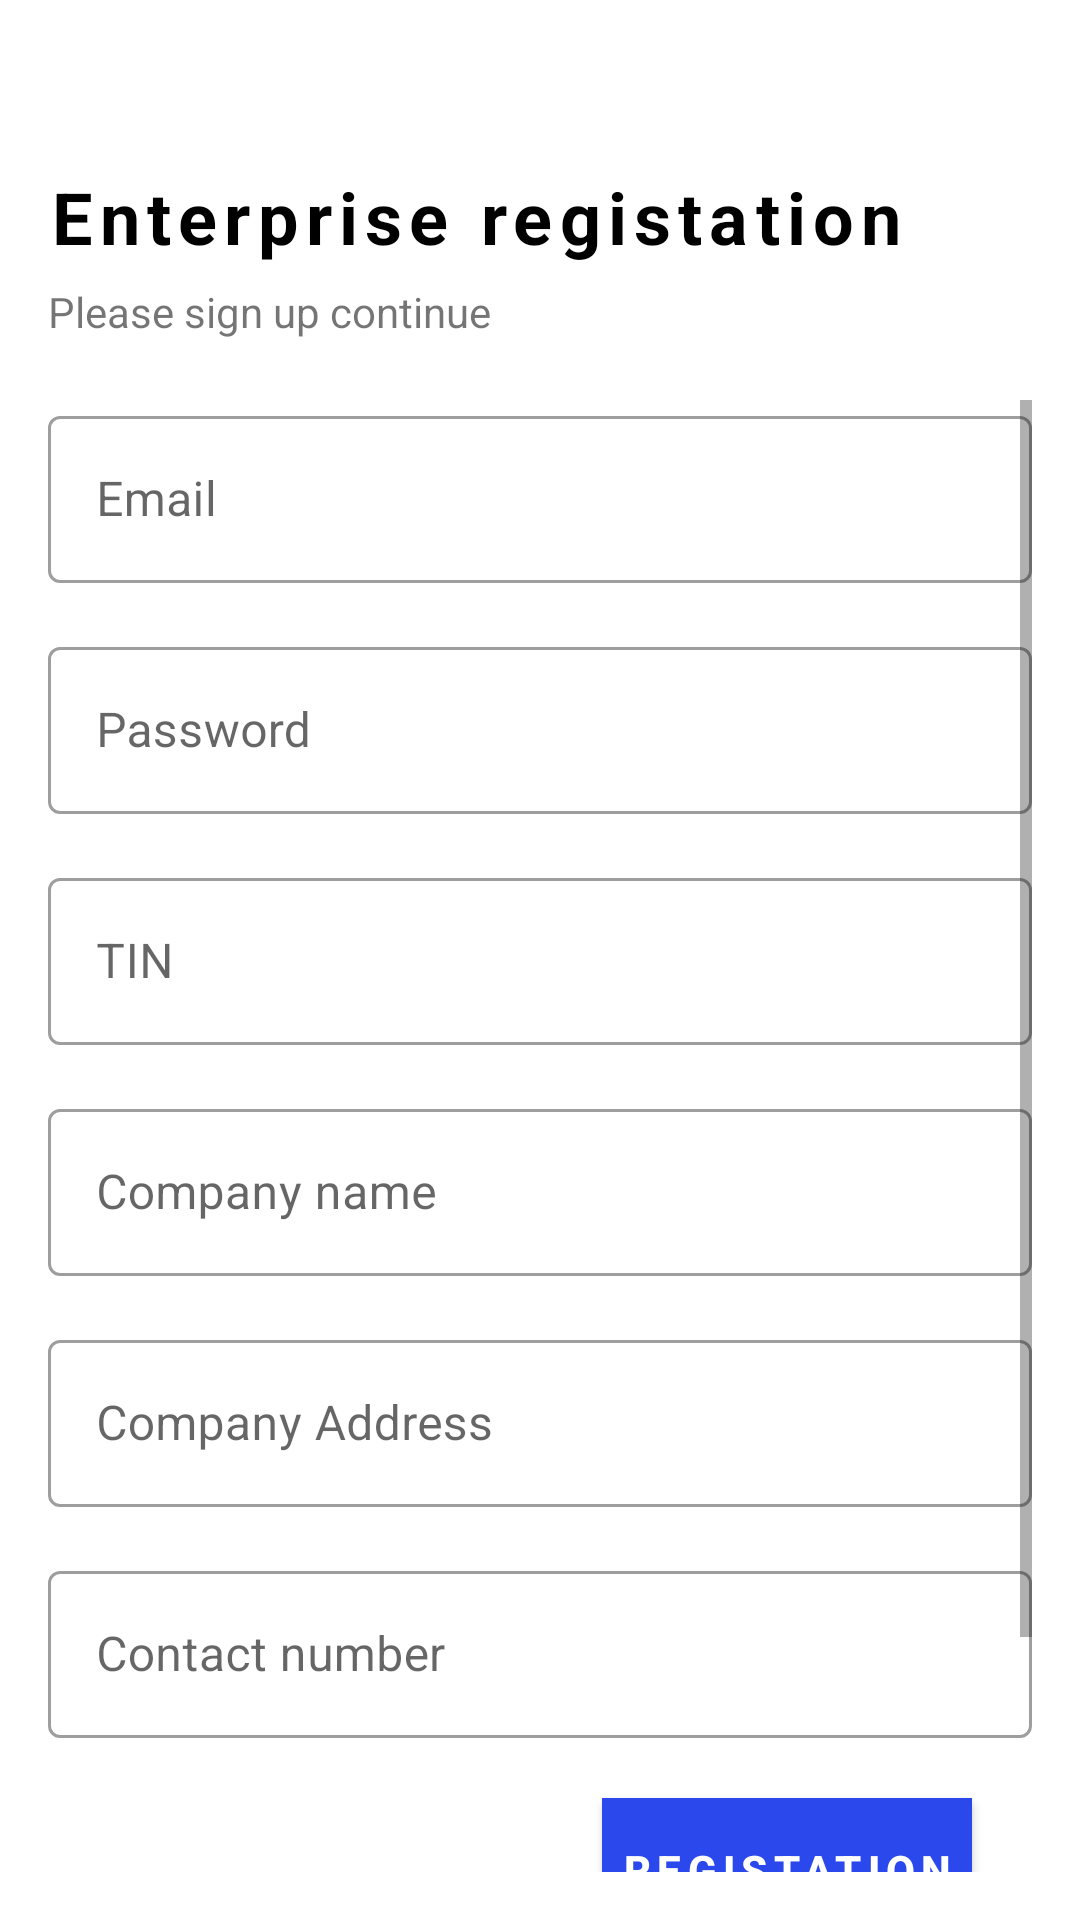

Produce the Android XML layout that renders to this screen, including the resource entries it uses.
<!-- AndroidManifest.xml: application theme Theme.ITService -->
<!-- res/layout/fragment_enterprise_user_registation.xml -->
<?xml version="1.0" encoding="utf-8"?>
<FrameLayout xmlns:android="http://schemas.android.com/apk/res/android"
    xmlns:tools="http://schemas.android.com/tools"
    android:layout_width="match_parent"
    android:layout_height="match_parent"
    xmlns:app="http://schemas.android.com/apk/res-auto"
    tools:context=".enterprise_user.registation.EnterpriseUserRegistationFragment">

    <ProgressBar
        android:id="@+id/pb_enterprise_user_registration"
        android:layout_width="80dp"
        android:layout_height="80dp"
        android:indeterminate="true"
        android:layout_gravity="center"
        android:visibility="gone"/>

    <androidx.constraintlayout.widget.ConstraintLayout
        android:layout_width="match_parent"
        android:layout_height="match_parent"
        android:layout_margin="16dp">

        <androidx.appcompat.widget.AppCompatTextView
            android:id="@+id/tv_registation_title"
            android:layout_width="wrap_content"
            android:layout_height="wrap_content"
            android:text="@string/enterprise_user_registation"
            android:textStyle="bold"
            android:letterSpacing="0.1"
            app:layout_constraintTop_toTopOf="parent"
            android:textColor="@color/black"
            android:textAppearance="@style/TextAppearance.AppCompat.Headline"
            app:layout_constraintLeft_toLeftOf="parent"
            android:layout_marginTop="40dp"
            />

        <androidx.appcompat.widget.AppCompatTextView
            android:id="@+id/tv_detail_enterprise_user_registration"
            android:layout_width="wrap_content"
            android:layout_height="wrap_content"
            app:layout_constraintTop_toBottomOf="@+id/tv_registation_title"
            app:layout_constraintLeft_toLeftOf="parent"
            android:layout_marginTop="6dp"
            android:text="@string/please_sing_up_to_continue"/>


        <ScrollView
            android:layout_width="match_parent"
            android:layout_height="0dp"
            android:layout_marginTop="20dp"
            app:layout_constraintTop_toBottomOf="@+id/tv_detail_enterprise_user_registration"
            app:layout_constraintBottom_toBottomOf="parent">

            <LinearLayout
                android:layout_width="match_parent"
                android:layout_height="match_parent"
                android:orientation="vertical">
                <com.google.android.material.textfield.TextInputLayout
                    android:id="@+id/et_layer_email_enterprise_user_registation"
                    style="@style/Widget.MaterialComponents.TextInputLayout.OutlinedBox"
                    android:layout_width="match_parent"
                    android:layout_height="wrap_content">

                    <com.google.android.material.textfield.TextInputEditText
                        android:id="@+id/et_email_enterprise_user_registation"
                        android:layout_width="match_parent"
                        android:layout_height="wrap_content"
                        android:inputType="textEmailAddress"
                        android:hint="@string/email" />

                </com.google.android.material.textfield.TextInputLayout>
                <com.google.android.material.textfield.TextInputLayout
                    android:id="@+id/et_layer_password_enterprise_user_registation"
                    style="@style/Widget.MaterialComponents.TextInputLayout.OutlinedBox"
                    android:layout_width="match_parent"
                    android:layout_height="wrap_content"
                    android:layout_marginTop="16dp"
                    >

                    <com.google.android.material.textfield.TextInputEditText
                        android:id="@+id/et_password_enterprise_user_registation"
                        android:layout_width="match_parent"
                        android:layout_height="wrap_content"
                        android:inputType="textPersonName"
                        android:hint="@string/password" />

                </com.google.android.material.textfield.TextInputLayout>
                <com.google.android.material.textfield.TextInputLayout
                    android:id="@+id/et_layer_tin_enterprise_user_registation"
                    style="@style/Widget.MaterialComponents.TextInputLayout.OutlinedBox"
                    android:layout_width="match_parent"
                    android:layout_height="wrap_content"
                    android:layout_marginTop="16dp"
                    >

                    <com.google.android.material.textfield.TextInputEditText
                        android:id="@+id/et_tin_enterprise_user_registation"
                        android:layout_width="match_parent"
                        android:layout_height="wrap_content"
                        android:inputType="number"
                        android:hint="@string/tin" />

                </com.google.android.material.textfield.TextInputLayout>
                <com.google.android.material.textfield.TextInputLayout
                    android:id="@+id/et_layer_company_name_enterprise_user_registation"
                    style="@style/Widget.MaterialComponents.TextInputLayout.OutlinedBox"
                    android:layout_width="match_parent"
                    android:layout_height="wrap_content"
                    android:layout_marginTop="16dp"
                    >

                    <com.google.android.material.textfield.TextInputEditText
                        android:id="@+id/et_company_name_enterprise_user_registation"
                        android:layout_width="match_parent"
                        android:layout_height="wrap_content"
                        android:inputType="textPersonName"
                        android:hint="@string/company_name" />

                </com.google.android.material.textfield.TextInputLayout>
                <com.google.android.material.textfield.TextInputLayout
                    android:id="@+id/et_layer_company_address_enterprise_user_registation"
                    style="@style/Widget.MaterialComponents.TextInputLayout.OutlinedBox"
                    android:layout_width="match_parent"
                    android:layout_height="wrap_content"
                    android:layout_marginTop="16dp"
                    >

                    <com.google.android.material.textfield.TextInputEditText
                        android:id="@+id/et_company_address_enterprise_user_registation"
                        android:layout_width="match_parent"
                        android:layout_height="wrap_content"
                        android:inputType="textPersonName"
                        android:hint="@string/company_address" />

                </com.google.android.material.textfield.TextInputLayout>
                <com.google.android.material.textfield.TextInputLayout
                    android:id="@+id/et_layer_contact_number_enterprise_user_registation"
                    style="@style/Widget.MaterialComponents.TextInputLayout.OutlinedBox"
                    android:layout_width="match_parent"
                    android:layout_height="wrap_content"
                    android:layout_marginTop="16dp"
                    >

                    <com.google.android.material.textfield.TextInputEditText
                        android:id="@+id/et_contact_number_enterprise_user_registation"
                        android:layout_width="match_parent"
                        android:layout_height="wrap_content"
                        android:inputType="phone"
                        android:hint="@string/contact_number" />

                </com.google.android.material.textfield.TextInputLayout>

                <androidx.appcompat.widget.AppCompatButton
                    android:id="@+id/btnSingUpenterpriseUserRegistation"
                    android:layout_width="wrap_content"
                    android:layout_height="wrap_content"
                    android:text="@string/registation"
                    android:layout_marginRight="20dp"
                    android:textColor="@color/white"
                    android:textStyle="bold"
                    android:letterSpacing="0.15"
                    android:padding="6dp"
                    android:layout_gravity="right"
                    android:background="@color/teal_200"
                    android:layout_marginTop="20dp"/>

                <androidx.constraintlayout.widget.ConstraintLayout
                    android:layout_width="match_parent"
                    android:layout_height="50dp"
                    android:layout_marginTop="20dp">
                    <androidx.appcompat.widget.AppCompatTextView
                        android:id="@+id/tv_do_not_have_account"
                        android:layout_width="wrap_content"
                        android:layout_height="wrap_content"
                        android:text="Already have an account"
                        android:letterSpacing="0.05"
                        app:layout_constraintLeft_toLeftOf="parent"
                        app:layout_constraintRight_toRightOf="parent"
                        app:layout_constraintTop_toTopOf="parent"
                        app:layout_constraintHorizontal_bias="0.4"
                        />
                    <androidx.appcompat.widget.AppCompatTextView
                        android:id="@+id/tv_sign_up_enterprise_user_registation"
                        android:layout_width="wrap_content"
                        android:layout_height="wrap_content"
                        app:layout_constraintTop_toTopOf="parent"
                        android:text="@string/sign_in"
                        android:letterSpacing="0.05"
                        android:layout_marginBottom="20dp"
                        android:layout_marginLeft="8dp"
                        android:textStyle="bold"
                        app:layout_constraintLeft_toRightOf="@+id/tv_do_not_have_account"
                        android:textColor="@color/teal_700"
                        />
                </androidx.constraintlayout.widget.ConstraintLayout>

            </LinearLayout>

        </ScrollView>

    </androidx.constraintlayout.widget.ConstraintLayout>


</FrameLayout>
<!-- resources referenced by this layout -->
<resources>
  <color name="black">#FF000000</color>
  <color name="teal_200">#2A48EC</color>
  <color name="teal_700">#051EA6</color>
  <color name="white">#FFFFFFFF</color>
  <string name="company_address">Company Address</string>
  <string name="company_name">Company name</string>
  <string name="contact_number">Contact number</string>
  <string name="email">Email</string>
  <string name="enterprise_user_registation">Enterprise registation</string>
  <string name="password">Password</string>
  <string name="please_sing_up_to_continue">Please sign up continue</string>
  <string name="registation">Registation</string>
  <string name="sign_in">Sign in</string>
  <string name="tin">TIN</string>
  <style name="Theme.ITService" parent="Theme.MaterialComponents.DayNight.DarkActionBar">
          
          <item name="colorPrimary">@color/teal_200</item>
          <item name="colorPrimaryVariant">@color/teal_700</item>
          <item name="colorOnPrimary">@color/white</item>
          
          <item name="colorSecondary">@color/teal_200</item>
          <item name="colorSecondaryVariant">@color/teal_700</item>
          <item name="colorOnSecondary">@color/black</item>
          
          <item name="android:statusBarColor">?attr/colorPrimaryVariant</item>
          
      </style>
</resources>
